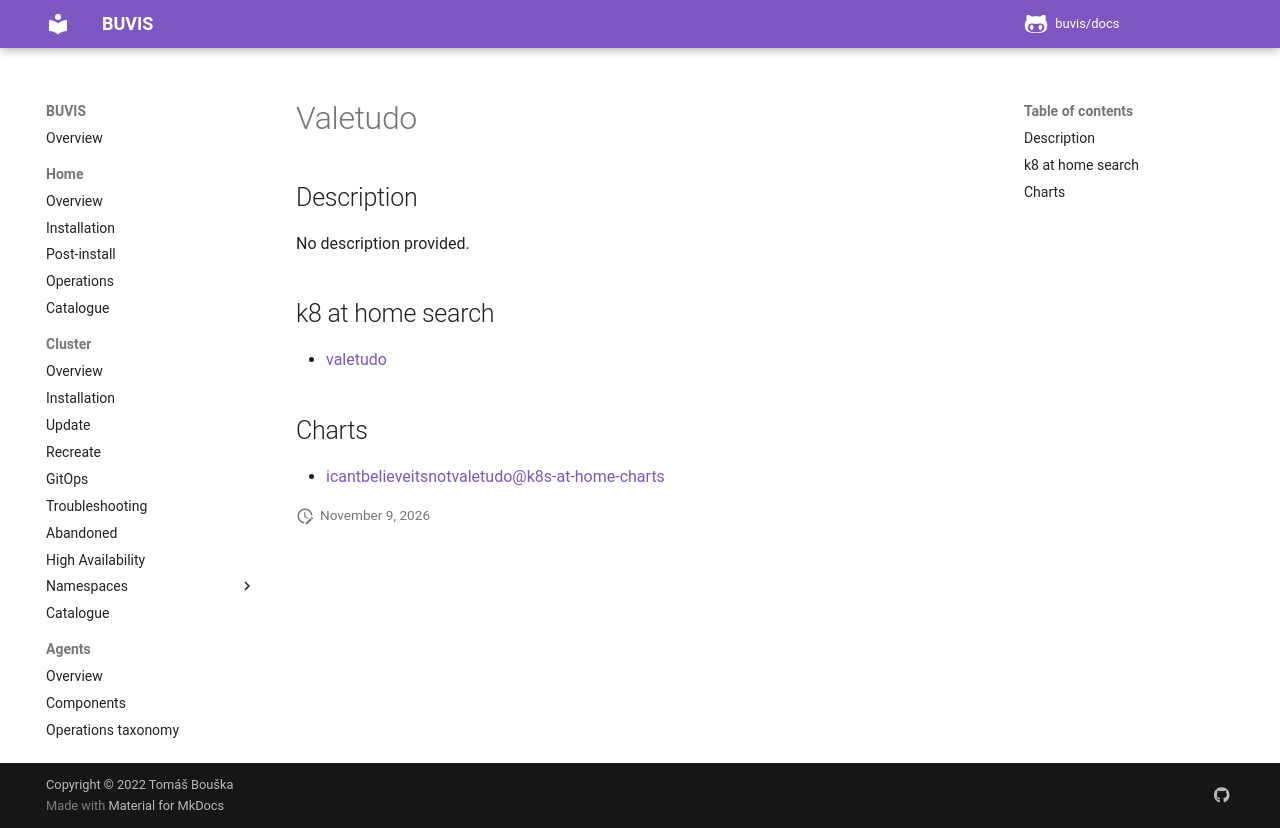

repository: buvis/docs · page: cluster/catalogue/valetudo/index.html · generator: mkdocs

# Valetudo

## Description

No description provided.

## k8 at home search

- [valetudo](https://nanne.dev/k8s-at-home-search/#/valetudo)

## Charts

- [icantbelieveitsnotvaletudo@k8s-at-home-charts](https://k8s-at-home.com/charts/)
